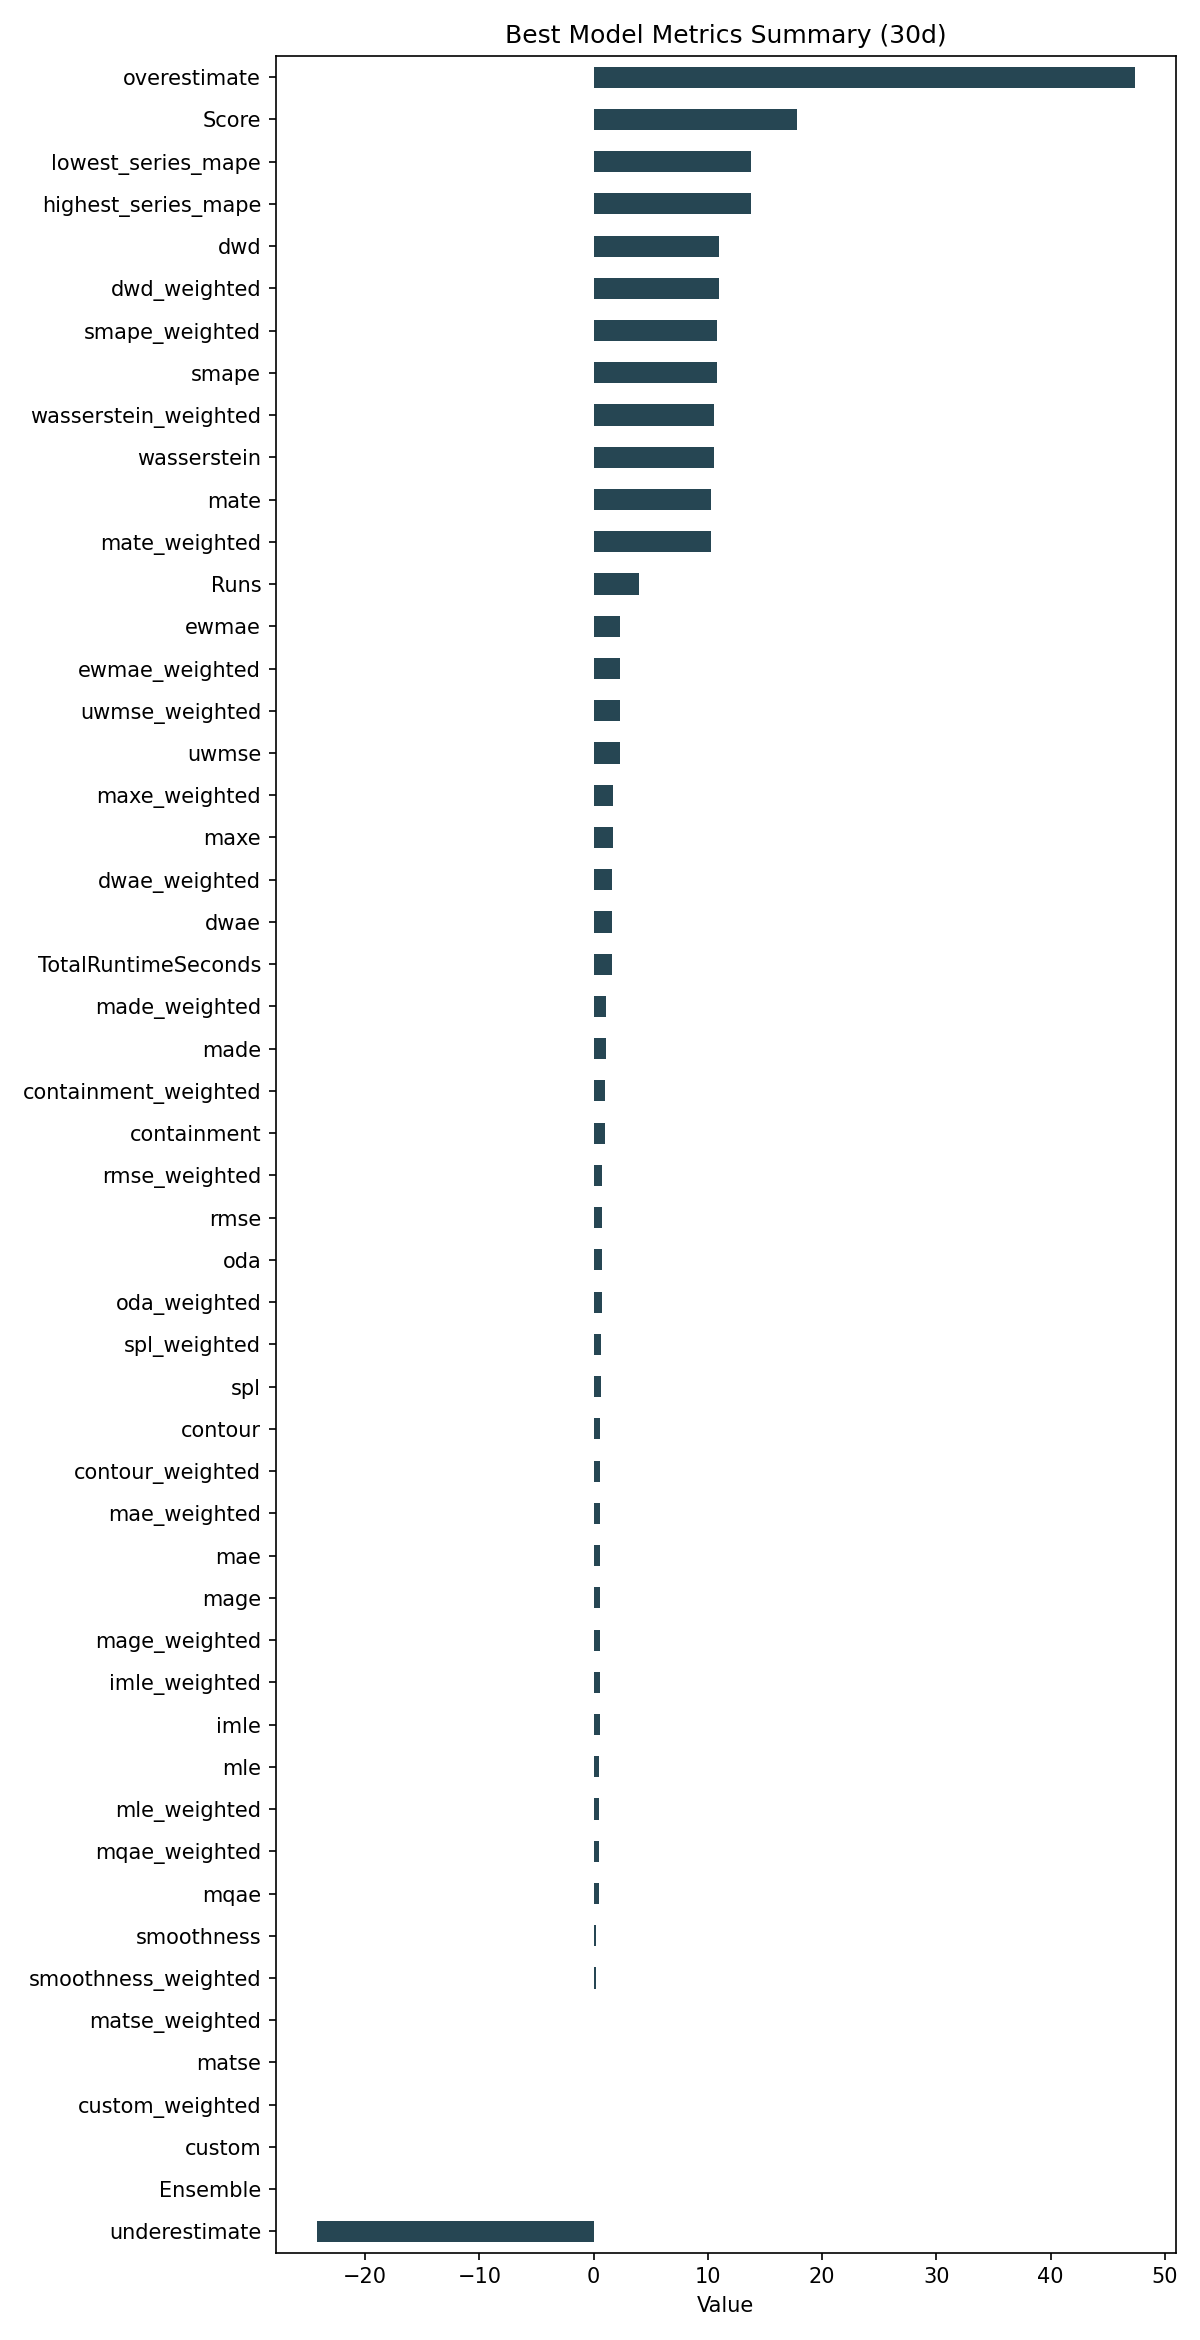

The data file committed next to this chart (first rows):
ID, Model, ModelParameters, TransformationParameters, Ensemble, Runs, smape, mae, rmse, made, mage, custom, underestimate, mle, overestimate, imle, spl, containment, contour, maxe, oda, dwae, mqae, ewmae
1a03feca4af73d99a4c1e5447f271f72, ARIMA, {"p": 5, "d": 1, "q": 4, "regression_typ…, {"fillna": "ffill", "transformations": {…, 0, 4, 10.78, 0.5969, 0.7125, 1.053, 0.5969, 0.0, -24.24, 0.48, 47.4, 0.552, 0.6776, 0.9833, 0.6, 1.711, 0.7, 1.64, 0.4649, 2.339
